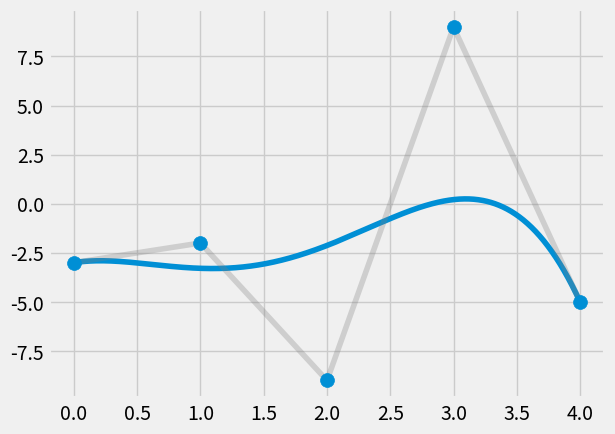

Write Python code to recreate this figure.
import numpy as np
import matplotlib.pyplot as plt
import matplotlib.style
matplotlib.style.use("fivethirtyeight")

def deCasteljau(T, c_points, interval_start=0, interval_stop=1):
    """
    The de Casteljau algorithm.
    Given p + 1 control points c_points, computes the point on the bezier curve
    at parameter value T.
    """
    T = (interval_stop - T) / float(interval_stop - interval_start)
    c = np.array(c_points, dtype=np.float64)
    p = len(c_points) - 1

    for k in range(1, p+1):
        for j in range(0, p - k + 1):
            c[j] = (1-T)*c[j] + T * c[j+1]

    return c[0]

def demo(): 
    c = [(i, np.random.randint(-10, 10)) for i in range(5)]

    result = []
    for T in np.linspace(0, 1, 1000):
        result.append(deCasteljau(T, c))

    plt.plot(*zip(*result))
    plt.plot(*zip(*c), alpha=0.3, c='grey')
    plt.scatter(*zip(*c), s=100, zorder=10)
    plt.show()

if __name__ == "__main__":
    demo()
